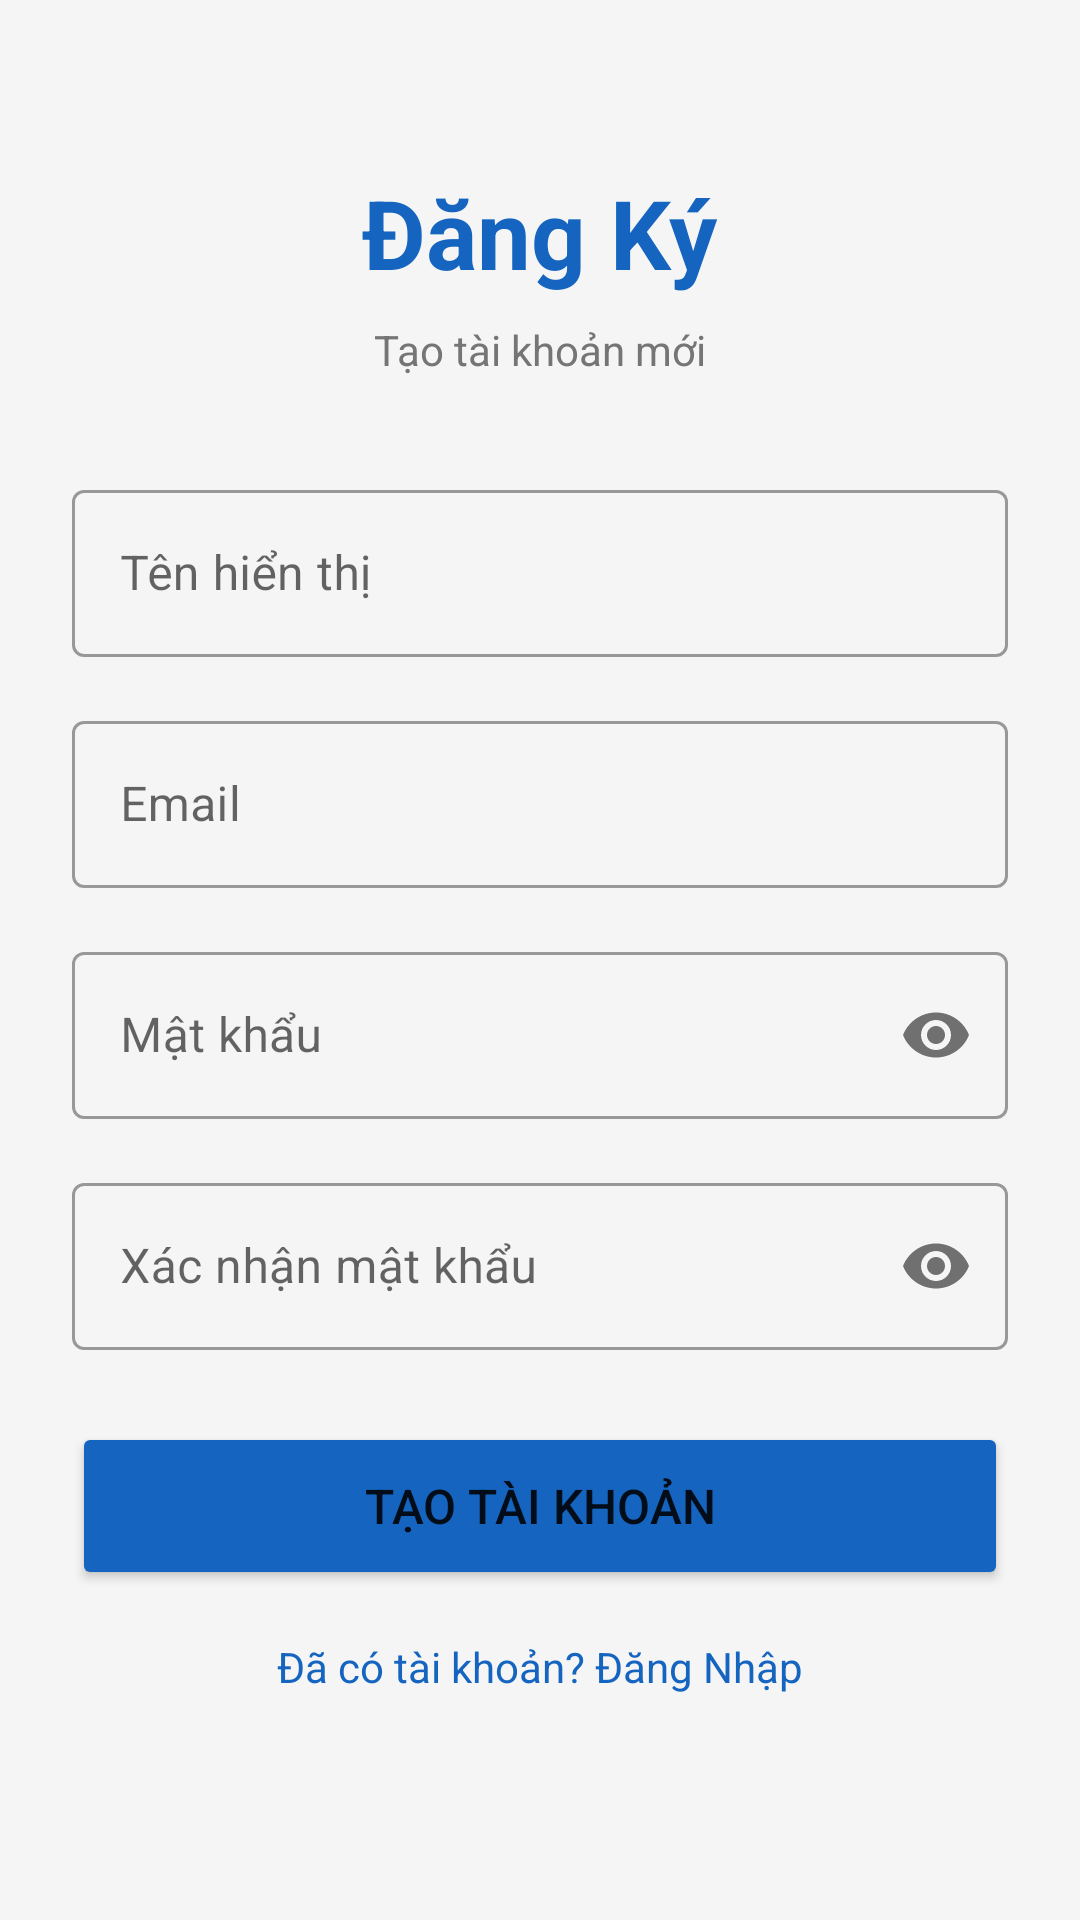

This screen was rendered from an Android layout file. Write that file and the resources it references.
<!-- AndroidManifest.xml: application theme Theme.TicTacToe -->
<!-- res/layout/activity_register.xml -->
<?xml version="1.0" encoding="utf-8"?>
<ScrollView
    xmlns:android="http://schemas.android.com/apk/res/android"
    android:layout_width="match_parent"
    android:layout_height="match_parent"
    android:background="@color/background_light"
    android:fillViewport="true">

    <LinearLayout
        android:layout_width="match_parent"
        android:layout_height="wrap_content"
        android:orientation="vertical"
        android:padding="24dp">

        <TextView
            android:layout_width="wrap_content"
            android:layout_height="wrap_content"
            android:text="Đăng Ký"
            android:textSize="32sp"
            android:textStyle="bold"
            android:textColor="@color/primary"
            android:layout_gravity="center"
            android:layout_marginTop="32dp"
            android:layout_marginBottom="8dp"/>

        <TextView
            android:layout_width="wrap_content"
            android:layout_height="wrap_content"
            android:text="Tạo tài khoản mới"
            android:textSize="14sp"
            android:textColor="@color/text_secondary"
            android:layout_gravity="center"
            android:layout_marginBottom="32dp"/>

        <com.google.android.material.textfield.TextInputLayout
            android:layout_width="match_parent"
            android:layout_height="wrap_content"
            android:hint="Tên hiển thị"
            style="@style/Widget.MaterialComponents.TextInputLayout.OutlinedBox">
            <com.google.android.material.textfield.TextInputEditText
                android:id="@+id/etUsername"
                android:layout_width="match_parent"
                android:layout_height="wrap_content"
                android:inputType="textPersonName"
                android:imeOptions="actionNext"/>
        </com.google.android.material.textfield.TextInputLayout>

        <com.google.android.material.textfield.TextInputLayout
            android:layout_width="match_parent"
            android:layout_height="wrap_content"
            android:hint="Email"
            android:layout_marginTop="16dp"
            style="@style/Widget.MaterialComponents.TextInputLayout.OutlinedBox">
            <com.google.android.material.textfield.TextInputEditText
                android:id="@+id/etEmail"
                android:layout_width="match_parent"
                android:layout_height="wrap_content"
                android:inputType="textEmailAddress"
                android:imeOptions="actionNext"/>
        </com.google.android.material.textfield.TextInputLayout>

        <com.google.android.material.textfield.TextInputLayout
            android:layout_width="match_parent"
            android:layout_height="wrap_content"
            android:hint="Mật khẩu"
            android:layout_marginTop="16dp"
            app:passwordToggleEnabled="true"
            xmlns:app="http://schemas.android.com/apk/res-auto"
            style="@style/Widget.MaterialComponents.TextInputLayout.OutlinedBox">
            <com.google.android.material.textfield.TextInputEditText
                android:id="@+id/etPassword"
                android:layout_width="match_parent"
                android:layout_height="wrap_content"
                android:inputType="textPassword"
                android:imeOptions="actionNext"/>
        </com.google.android.material.textfield.TextInputLayout>

        <com.google.android.material.textfield.TextInputLayout
            android:layout_width="match_parent"
            android:layout_height="wrap_content"
            android:hint="Xác nhận mật khẩu"
            android:layout_marginTop="16dp"
            app:passwordToggleEnabled="true"
            xmlns:app="http://schemas.android.com/apk/res-auto"
            style="@style/Widget.MaterialComponents.TextInputLayout.OutlinedBox">
            <com.google.android.material.textfield.TextInputEditText
                android:id="@+id/etConfirmPassword"
                android:layout_width="match_parent"
                android:layout_height="wrap_content"
                android:inputType="textPassword"
                android:imeOptions="actionDone"/>
        </com.google.android.material.textfield.TextInputLayout>

        <ProgressBar
            android:id="@+id/progressBar"
            android:layout_width="wrap_content"
            android:layout_height="wrap_content"
            android:layout_gravity="center"
            android:layout_marginTop="16dp"
            android:visibility="gone"/>

        <Button
            android:id="@+id/btnRegister"
            android:layout_width="match_parent"
            android:layout_height="56dp"
            android:text="TẠO TÀI KHOẢN"
            android:textSize="16sp"
            android:layout_marginTop="24dp"
            android:backgroundTint="@color/primary"/>

        <TextView
            android:id="@+id/tvLogin"
            android:layout_width="match_parent"
            android:layout_height="wrap_content"
            android:text="Đã có tài khoản? Đăng Nhập"
            android:textColor="@color/primary"
            android:gravity="center"
            android:padding="16dp"
            android:textSize="14sp"/>

    </LinearLayout>
</ScrollView>
<!-- resources referenced by this layout -->
<resources>
  <color name="background_light">#F5F5F5</color>
  <color name="primary">#1565C0</color>
  <color name="text_secondary">#757575</color>
  <style name="Theme.TicTacToe" parent="Base.Theme.TicTacToe" />
  <style name="Base.Theme.TicTacToe" parent="Theme.MaterialComponents.DayNight.DarkActionBar">
          <item name="colorPrimary">@color/primary</item>
          <item name="colorPrimaryDark">@color/primary_dark</item>
          <item name="colorAccent">@color/accent</item>
          <item name="android:statusBarColor">@color/primary_dark</item>
      </style>
  <color name="primary_dark">#0D47A1</color>
  <color name="accent">#00897B</color>
</resources>
